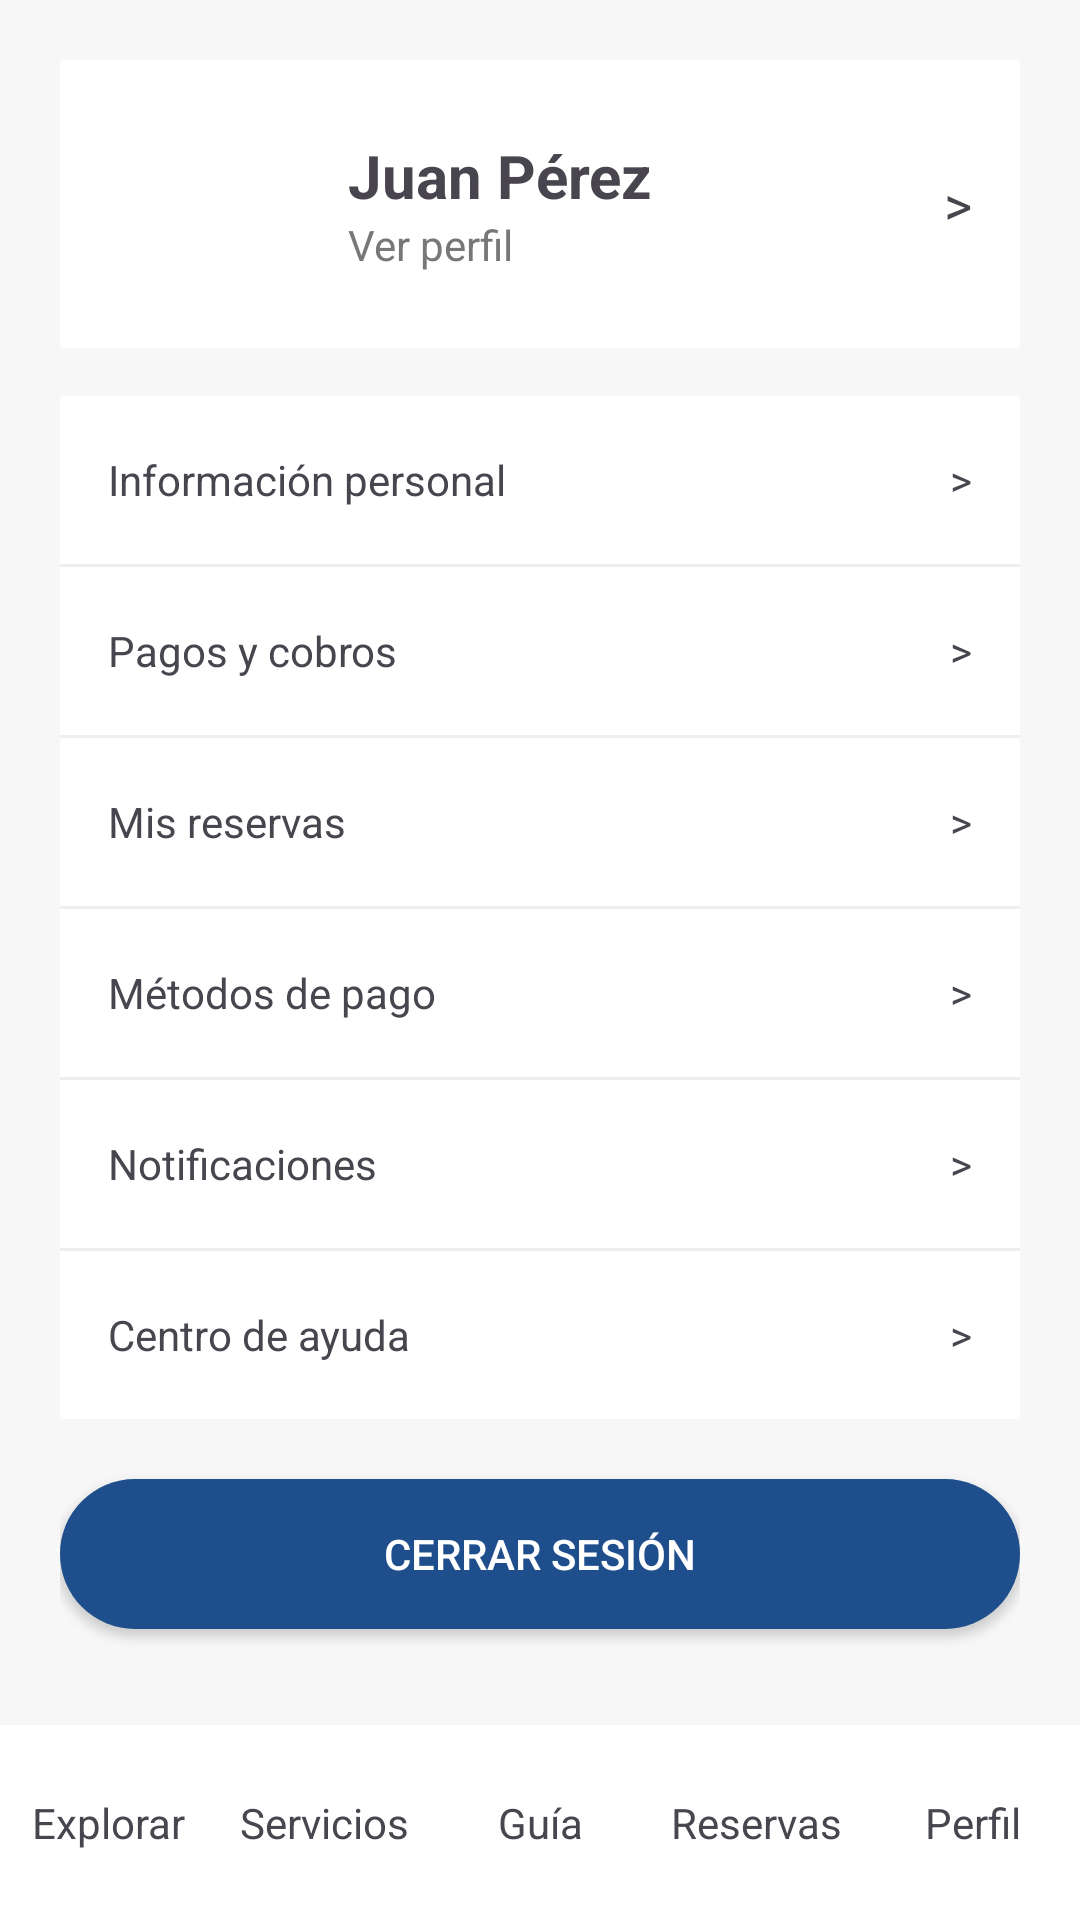

This screen was rendered from an Android layout file. Write that file and the resources it references.
<!-- AndroidManifest.xml: application theme Theme.Material3.DayNight.NoActionBar -->
<!-- res/layout/activity_profile.xml -->
<?xml version="1.0" encoding="utf-8"?>
<androidx.constraintlayout.widget.ConstraintLayout
    xmlns:android="http://schemas.android.com/apk/res/android"
    xmlns:app="http://schemas.android.com/apk/res-auto"
    android:layout_width="match_parent"
    android:layout_height="match_parent"
    android:background="#F7F7F7">

    
    <ScrollView
        android:layout_width="0dp"
        android:layout_height="0dp"
        android:fillViewport="true"
        app:layout_constraintTop_toTopOf="parent"
        app:layout_constraintBottom_toTopOf="@id/bottomNav"
        app:layout_constraintStart_toStartOf="parent"
        app:layout_constraintEnd_toEndOf="parent">

        <LinearLayout
            android:layout_width="match_parent"
            android:layout_height="wrap_content"
            android:orientation="vertical"
            android:padding="20dp">

            
            <LinearLayout
                android:layout_width="match_parent"
                android:layout_height="wrap_content"
                android:background="#FFFFFF"
                android:padding="16dp"
                android:orientation="horizontal"
                android:gravity="center_vertical">

                <ImageView
                    android:layout_width="64dp"
                    android:layout_height="64dp"
                    android:src="@drawable/logo_hotel"
                    android:contentDescription="foto"/>

                <LinearLayout
                    android:layout_width="0dp"
                    android:layout_height="wrap_content"
                    android:layout_weight="1"
                    android:orientation="vertical"
                    android:layout_marginStart="16dp">

                    <TextView
                        android:layout_width="wrap_content"
                        android:layout_height="wrap_content"
                        android:text="Juan Pérez"
                        android:textSize="20sp"
                        android:textStyle="bold"/>

                    <TextView
                        android:layout_width="wrap_content"
                        android:layout_height="wrap_content"
                        android:text="Ver perfil"
                        android:textColor="#777"/>
                </LinearLayout>

                <TextView
                    android:layout_width="wrap_content"
                    android:layout_height="wrap_content"
                    android:text=">"
                    android:textSize="18sp"/>
            </LinearLayout>

            
            <View
                android:layout_width="match_parent"
                android:layout_height="16dp"/>

            
            <LinearLayout
                android:layout_width="match_parent"
                android:layout_height="wrap_content"
                android:orientation="vertical"
                android:background="#FFFFFF">

                
                <LinearLayout
                    android:layout_width="match_parent"
                    android:layout_height="56dp"
                    android:orientation="horizontal"
                    android:gravity="center_vertical"
                    android:padding="16dp">

                    <TextView
                        android:layout_width="0dp"
                        android:layout_height="wrap_content"
                        android:layout_weight="1"
                        android:text="Información personal"/>

                    <TextView
                        android:layout_width="wrap_content"
                        android:layout_height="wrap_content"
                        android:text=">"/>
                </LinearLayout>

                <View android:layout_width="match_parent" android:layout_height="1dp" android:background="#EEE"/>

                
                <LinearLayout
                    android:layout_width="match_parent"
                    android:layout_height="56dp"
                    android:orientation="horizontal"
                    android:gravity="center_vertical"
                    android:padding="16dp">

                    <TextView
                        android:layout_width="0dp"
                        android:layout_height="wrap_content"
                        android:layout_weight="1"
                        android:text="Pagos y cobros"/>

                    <TextView
                        android:layout_width="wrap_content"
                        android:layout_height="wrap_content"
                        android:text=">"/>
                </LinearLayout>


                <View android:layout_width="match_parent" android:layout_height="1dp" android:background="#EEE"/>
                
                <LinearLayout
                    android:layout_width="match_parent"
                    android:layout_height="56dp"
                    android:orientation="horizontal"
                    android:gravity="center_vertical"
                    android:padding="16dp">

                    <TextView
                        android:layout_width="0dp"
                        android:layout_height="wrap_content"
                        android:layout_weight="1"
                        android:text="Mis reservas"/>

                    <TextView
                        android:layout_width="wrap_content"
                        android:layout_height="wrap_content"
                        android:text=">"/>
                </LinearLayout>


                <View android:layout_width="match_parent" android:layout_height="1dp" android:background="#EEE"/>
                
                <LinearLayout
                    android:layout_width="match_parent"
                    android:layout_height="56dp"
                    android:orientation="horizontal"
                    android:gravity="center_vertical"
                    android:padding="16dp">

                    <TextView
                        android:layout_width="0dp"
                        android:layout_height="wrap_content"
                        android:layout_weight="1"
                        android:text="Métodos de pago"/>

                    <TextView
                        android:layout_width="wrap_content"
                        android:layout_height="wrap_content"
                        android:text=">"/>
                </LinearLayout>


                <View android:layout_width="match_parent" android:layout_height="1dp" android:background="#EEE"/>

                
                <LinearLayout
                    android:layout_width="match_parent"
                    android:layout_height="56dp"
                    android:orientation="horizontal"
                    android:gravity="center_vertical"
                    android:padding="16dp">

                    <TextView
                        android:layout_width="0dp"
                        android:layout_height="wrap_content"
                        android:layout_weight="1"
                        android:text="Notificaciones"/>

                    <TextView
                        android:layout_width="wrap_content"
                        android:layout_height="wrap_content"
                        android:text=">"/>
                </LinearLayout>


                <View android:layout_width="match_parent" android:layout_height="1dp" android:background="#EEE"/>

                
                <LinearLayout
                    android:layout_width="match_parent"
                    android:layout_height="56dp"
                    android:orientation="horizontal"
                    android:gravity="center_vertical"
                    android:padding="16dp">

                    <TextView
                        android:layout_width="0dp"
                        android:layout_height="wrap_content"
                        android:layout_weight="1"
                        android:text="Centro de ayuda"/>

                    <TextView
                        android:layout_width="wrap_content"
                        android:layout_height="wrap_content"
                        android:text=">"/>
                </LinearLayout>

            </LinearLayout>

            
            <Button
                android:layout_width="match_parent"
                android:layout_height="50dp"
                android:text="Cerrar sesión"
                android:layout_marginTop="20dp"
                android:background="@drawable/bg_button"
                android:textColor="#FFFFFF"/>

        </LinearLayout>

    </ScrollView>

    
    <LinearLayout
        android:id="@+id/bottomNav"
        android:layout_width="0dp"
        android:layout_height="65dp"
        android:background="#FFFFFF"
        android:orientation="horizontal"
        android:weightSum="5"
        app:layout_constraintBottom_toBottomOf="parent"
        app:layout_constraintStart_toStartOf="parent"
        app:layout_constraintEnd_toEndOf="parent">

        <TextView
            android:layout_width="0dp"
            android:layout_height="match_parent"
            android:layout_weight="1"
            android:gravity="center"
            android:text="Explorar"/>

        <TextView
            android:layout_width="0dp"
            android:layout_height="match_parent"
            android:layout_weight="1"
            android:gravity="center"
            android:text="Servicios"/>

        <TextView
            android:layout_width="0dp"
            android:layout_height="match_parent"
            android:layout_weight="1"
            android:gravity="center"
            android:text="Guía"/>

        <TextView
            android:layout_width="0dp"
            android:layout_height="match_parent"
            android:layout_weight="1"
            android:gravity="center"
            android:text="Reservas"/>

        <TextView
            android:layout_width="0dp"
            android:layout_height="match_parent"
            android:layout_weight="1"
            android:gravity="center"
            android:text="Perfil"/>

    </LinearLayout>

</androidx.constraintlayout.widget.ConstraintLayout>
<!-- resources referenced by this layout -->
<resources>
  <!-- drawable bg_button (drawable) -->
  <shape xmlns:android="http://schemas.android.com/apk/res/android">
      <solid android:color="#1E4E8C"/>
      <corners android:radius="30dp"/>
  </shape>
</resources>
